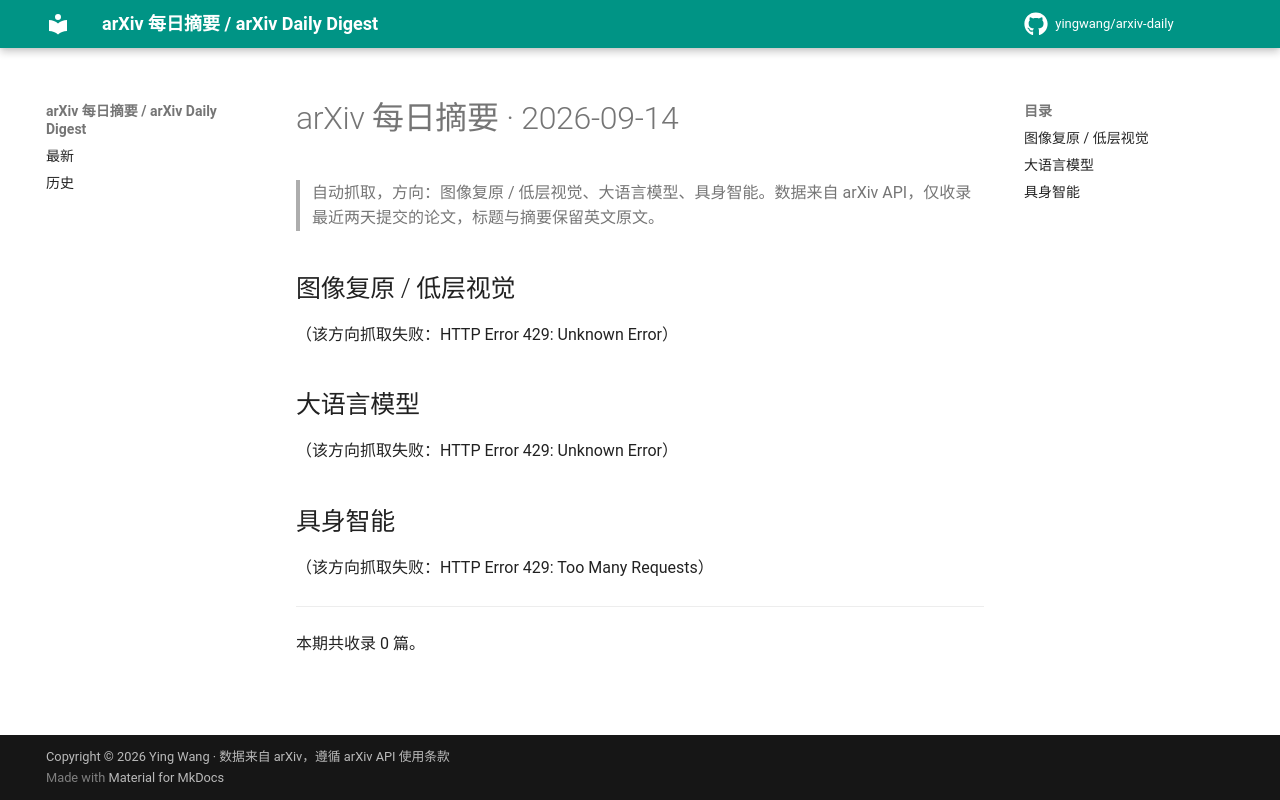

repository: yingwang/arxiv-daily · page: digests/2026-09-14/index.html · generator: mkdocs

# arXiv 每日摘要 · 2026-09-14

> 自动抓取，方向：图像复原 / 低层视觉、大语言模型、具身智能。数据来自 arXiv API，仅收录最近两天提交的论文，标题与摘要保留英文原文。

## 图像复原 / 低层视觉

（该方向抓取失败：HTTP Error 429: Unknown Error）

## 大语言模型

（该方向抓取失败：HTTP Error 429: Unknown Error）

## 具身智能

（该方向抓取失败：HTTP Error 429: Too Many Requests）

---

本期共收录 0 篇。
